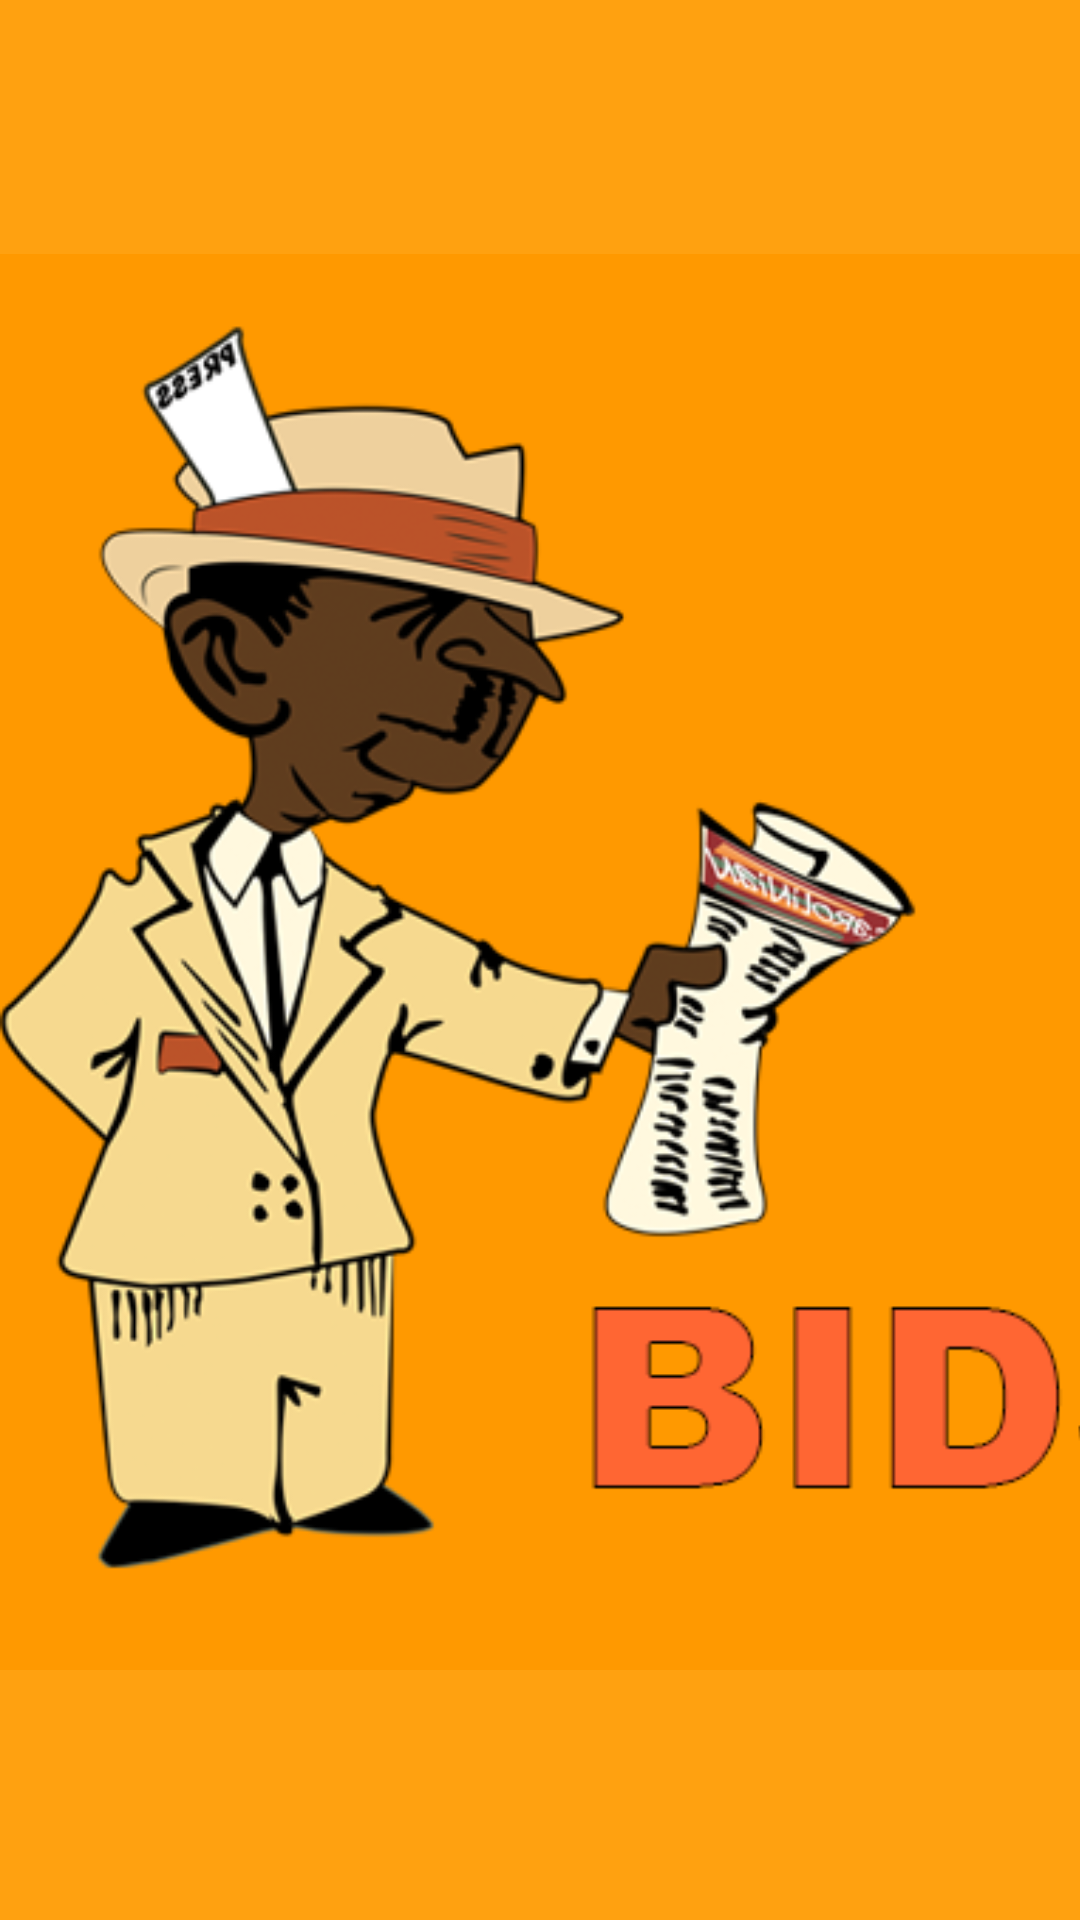

Layout XML and referenced resources for this Android screen:
<!-- AndroidManifest.xml: application theme AppTheme -->
<!-- res/layout/activity_splash_screen.xml -->
<?xml version="1.0" encoding="utf-8"?>
<androidx.constraintlayout.widget.ConstraintLayout xmlns:android="http://schemas.android.com/apk/res/android"
    xmlns:app="http://schemas.android.com/apk/res-auto"
    xmlns:tools="http://schemas.android.com/tools"
    android:layout_width="match_parent"
    android:layout_height="match_parent"
    android:background="@color/Splashcolor"
    tools:context=".Splash_screen">

    <ImageView
        android:id="@+id/imageView"
        android:layout_width="472dp"
        android:layout_height="803dp"
        app:layout_constraintBottom_toBottomOf="parent"
        app:layout_constraintStart_toStartOf="parent"
        app:layout_constraintTop_toTopOf="parent"
        app:srcCompat="@drawable/splash" />
</androidx.constraintlayout.widget.ConstraintLayout>
<!-- resources referenced by this layout -->
<resources>
  <color name="Splashcolor">#FFA110</color>
  <!-- drawable splash: png bitmap (drawable-v24, 97783 bytes) -->
  <style name="AppTheme" parent="Theme.AppCompat.Light">
          
          <item name="colorPrimary">@color/colorPrimary</item>
          <item name="colorPrimaryDark">@color/colorPrimaryDark</item>
          <item name="colorAccent">@color/colorAccent</item>
      </style>
  <color name="colorPrimary">#FFA110</color>
  <color name="colorPrimaryDark">#2A2E43</color>
  <color name="colorAccent">#FF402D</color>
</resources>
